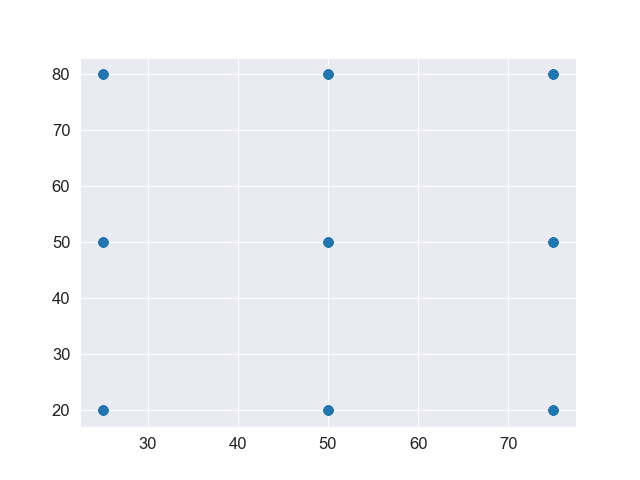

The file beside this chart, header and first rows:
25, 20
25, 20
25, 20
25, 20
25, 20
25, 20
25, 20
25, 20
25, 20
25, 20
25, 20
25, 20
25, 20
25, 20
25, 20
25, 20
25, 20
25, 20
25, 20
25, 20
25, 20
25, 20
25, 20
25, 20
25, 20
25, 20
25, 20
25, 20
25, 50
25, 50
25, 50
25, 50
25, 50
25, 50
25, 50
25, 50
25, 50
25, 50
25, 50
25, 50
25, 50
25, 50
25, 50
25, 50
25, 50
25, 50
25, 50
25, 50
25, 50
25, 50
25, 50
25, 50
25, 50
25, 50
25, 50
25, 50
25, 80
25, 80
25, 80
25, 80
25, 80
... 189 more rows
